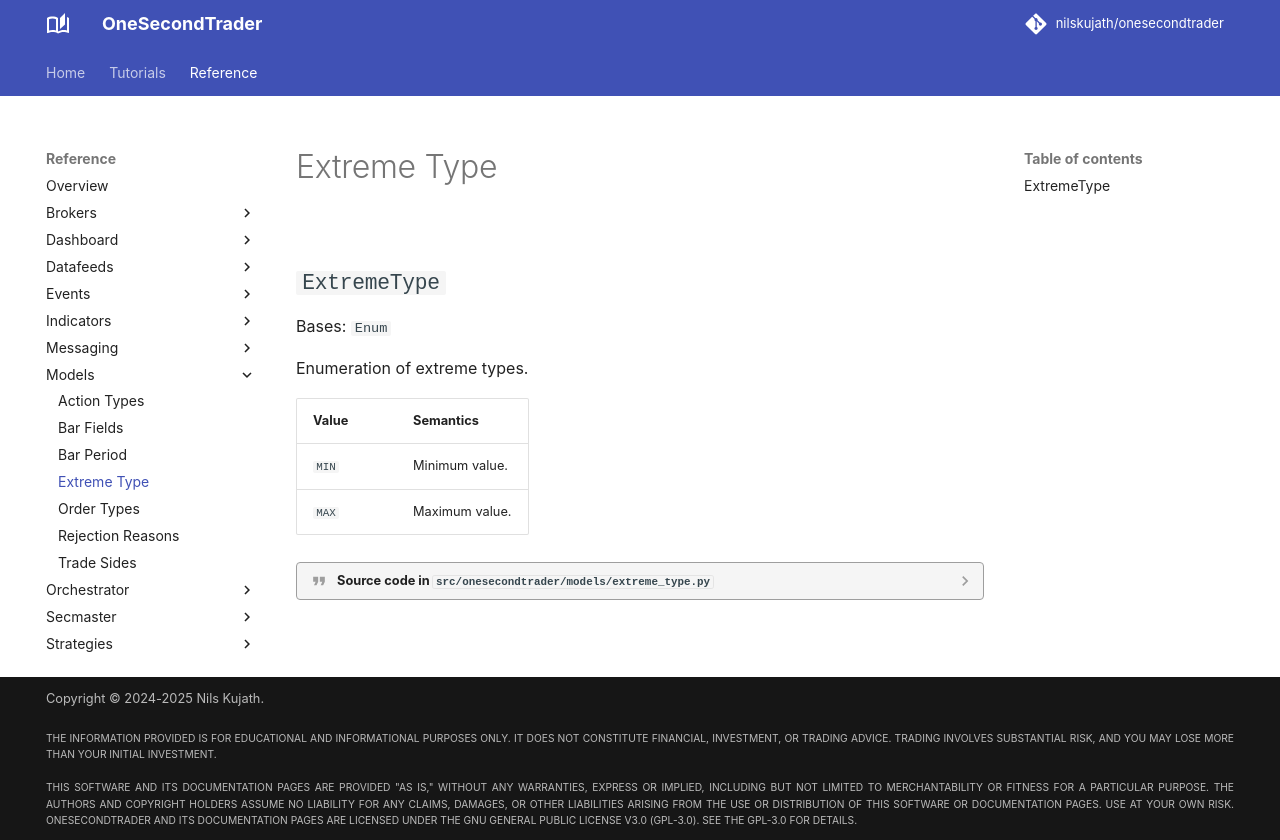

repository: nilskujath/onesecondtrader · page: reference/models/extreme_type/index.html · generator: mkdocs

# Extreme Type

::: onesecondtrader.models.extreme_type
    options:
      show_root_heading: False
      show_source: true
      heading_level: 2
      show_root_toc_entry: False
